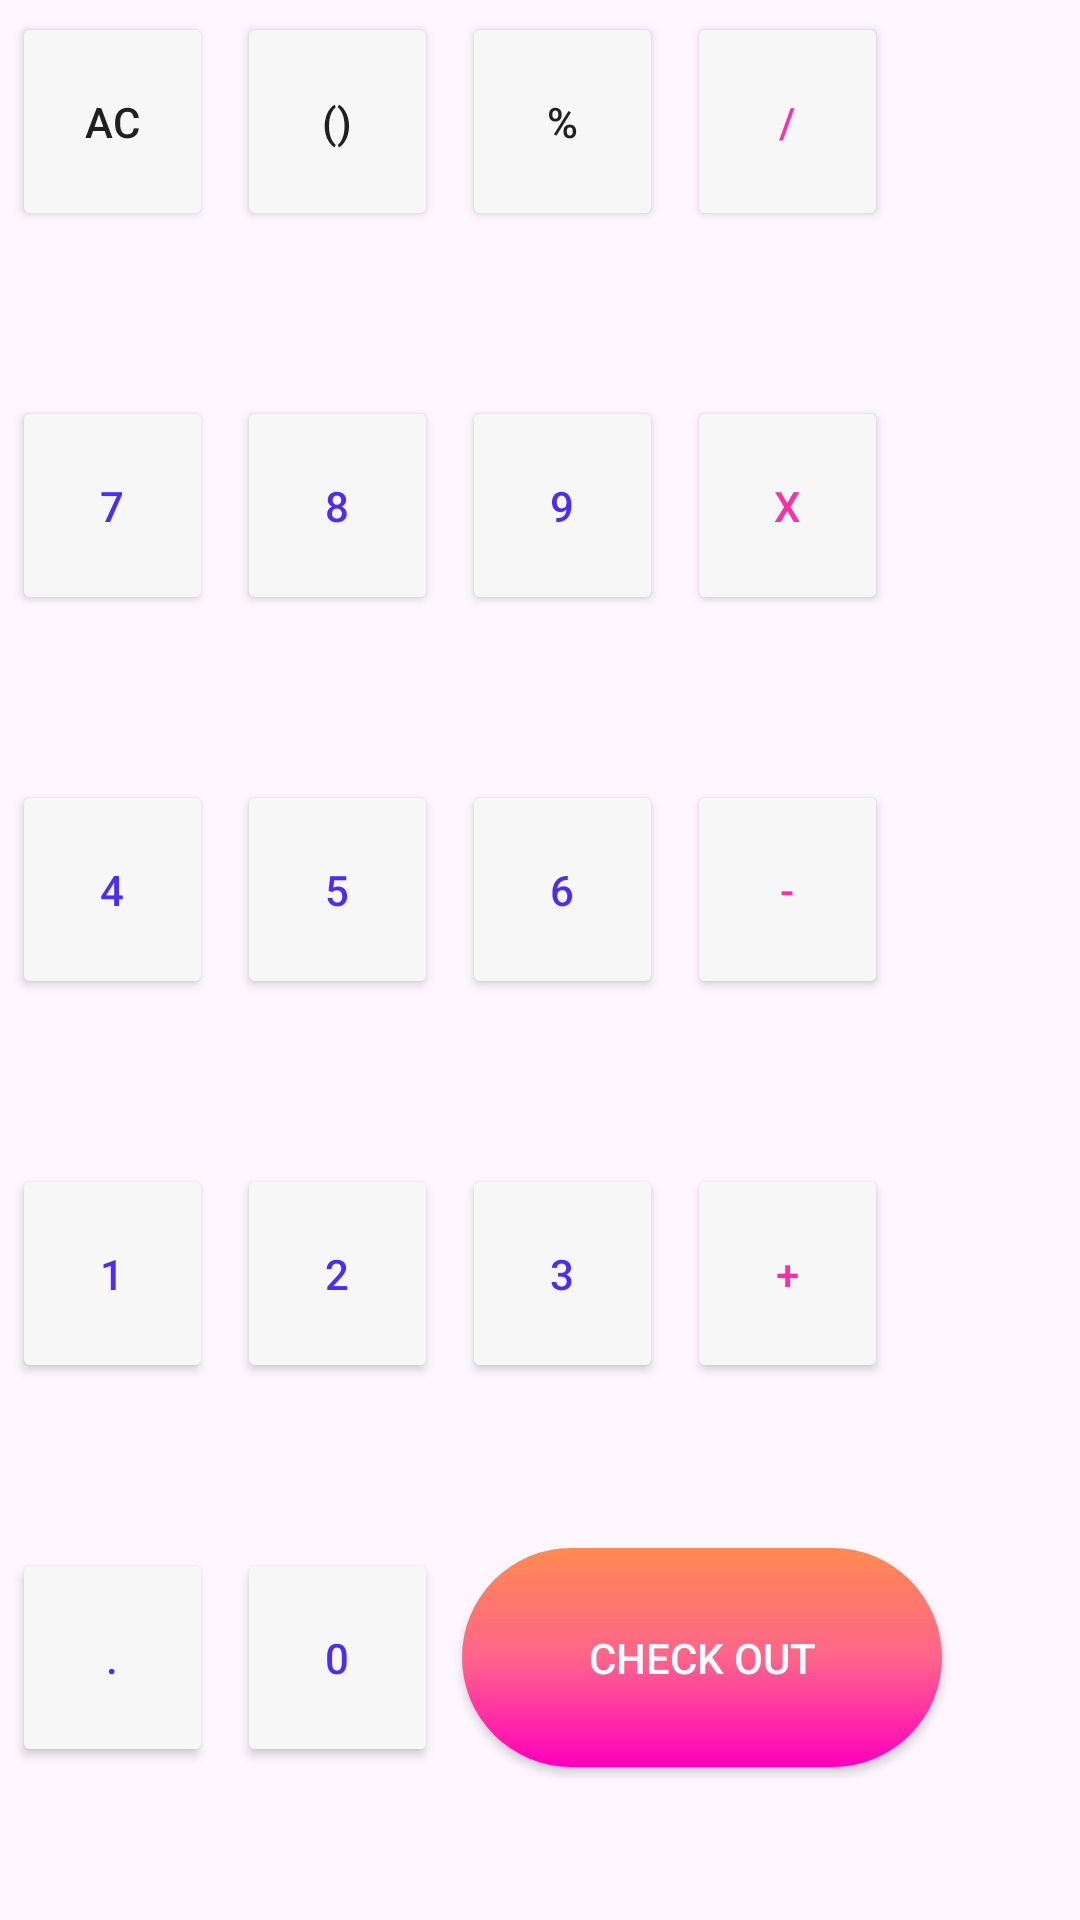

Produce the Android XML layout that renders to this screen, including the resource entries it uses.
<!-- AndroidManifest.xml: application theme Theme.MyApplication -->
<!-- res/layout/fragment_calculator.xml -->
<?xml version="1.0" encoding="utf-8"?>
<LinearLayout xmlns:android="http://schemas.android.com/apk/res/android"
    xmlns:tools="http://schemas.android.com/tools"
    xmlns:app="http://schemas.android.com/apk/res-auto"
    android:layout_width="match_parent"
    android:layout_height="match_parent"
    android:orientation="vertical"
    tools:context=".Calculator">

    <LinearLayout
        android:layout_width="match_parent"
        android:layout_height="0dp"
        android:layout_weight="1"
        >

        <Button
            android:layout_width="67dp"
            android:layout_height="73dp"
            android:layout_margin="4dp"
            android:onClick="clearOnClick"
            android:padding="0dp"
            android:backgroundTint="@color/dugmad"
            android:text="AC"
            android:textColor="@color/darkGrey"
            android:textSize="@dimen/calcButtonTextSize" />

        <Button
            android:layout_width="67dp"
            android:layout_height="73dp"
            android:layout_margin="4dp"
            android:onClick="bracketsOnClick"
            android:backgroundTint="@color/dugmad"
            android:text="()"
            android:textColor="@color/darkGrey"
            android:textSize="@dimen/calcButtonTextSize" />

        <Button
            android:layout_width="67dp"
            android:layout_height="73dp"

            android:backgroundTint="@color/dugmad"
            android:layout_margin="4dp"
            android:onClick="powerOfOnClick"
            android:text="%"
            android:textColor="@color/darkGrey"
            android:textSize="@dimen/calcButtonTextSize" />

        <Button
            android:layout_width="67dp"
            android:layout_height="73dp"

            android:backgroundTint="@color/dugmad"
            android:layout_margin="4dp"
            android:textSize="@dimen/calcButtonTextSize"
            android:textColor="@color/pink"
            android:onClick="divisionOnClick"
            android:text="/"/>

    </LinearLayout>

    <LinearLayout
        android:layout_width="match_parent"
        android:layout_height="0dp"
        android:layout_weight="1"
        >

        <Button
            android:layout_width="67dp"
            android:layout_height="73dp"

            android:backgroundTint="@color/dugmad"
            android:layout_margin="4dp"
            android:textSize="@dimen/calcButtonTextSize"
            android:textColor="@color/purple"
            android:onClick="sevenOnClick"
            android:text="7"/>

        <Button
            android:layout_width="67dp"
            android:layout_height="73dp"

            android:backgroundTint="@color/dugmad"
            android:layout_margin="4dp"
            android:textSize="@dimen/calcButtonTextSize"
            android:textColor="@color/purple"
            android:onClick="eightOnClick"
            android:text="8"/>

        <Button
            android:layout_width="67dp"
            android:layout_height="73dp"

            android:backgroundTint="@color/dugmad"
            android:layout_margin="4dp"
            android:textSize="@dimen/calcButtonTextSize"
            android:textColor="@color/purple"
            android:onClick="nineOnClick"
            android:text="9"/>

        <Button
            android:layout_width="67dp"
            android:layout_height="73dp"

            android:backgroundTint="@color/dugmad"
            android:layout_margin="4dp"
            android:textSize="@dimen/calcButtonTextSize"
            android:textColor="@color/pink"
            android:onClick="timesOnClick"
            android:text="X"/>

    </LinearLayout>

    <LinearLayout
        android:layout_width="match_parent"
        android:layout_height="0dp"
        android:layout_weight="1"
        >

        <Button
            android:layout_width="67dp"
            android:layout_height="73dp"
            android:layout_margin="4dp"
            android:backgroundTint="@color/dugmad"
            android:textSize="@dimen/calcButtonTextSize"
            android:textColor="@color/purple"
            android:onClick="fourOnClick"
            android:text="4"/>

        <Button
            android:layout_width="67dp"
            android:layout_height="73dp"

            android:backgroundTint="@color/dugmad"
            android:layout_margin="4dp"
            android:textSize="@dimen/calcButtonTextSize"
            android:textColor="@color/purple"
            android:onClick="fiveOnClick"
            android:text="5"/>

        <Button
            android:layout_width="67dp"
            android:layout_height="73dp"

            android:backgroundTint="@color/dugmad"
            android:layout_margin="4dp"
            android:textSize="@dimen/calcButtonTextSize"
            android:textColor="@color/purple"
            android:onClick="sixOnClick"
            android:text="6"/>

        <Button
            android:layout_width="67dp"
            android:layout_height="73dp"

            android:backgroundTint="@color/dugmad"
            android:layout_margin="4dp"
            android:textSize="@dimen/calcButtonTextSize"
            android:textColor="@color/pink"
            android:onClick="minusOnClick"
            android:text="-"/>

    </LinearLayout>

    <LinearLayout
        android:layout_width="match_parent"
        android:layout_height="0dp"
        android:layout_weight="1"
        >

        <Button
            android:layout_width="67dp"
            android:layout_height="73dp"
            android:onClick="oneOnClick"
            android:backgroundTint="@color/dugmad"
            android:text="1"
            android:layout_margin="4dp"
            android:textColor="@color/purple"
            android:textSize="@dimen/calcButtonTextSize" />

        <Button
            android:layout_width="67dp"
            android:layout_height="73dp"

            android:backgroundTint="@color/dugmad"
            android:layout_margin="4dp"
            android:textSize="@dimen/calcButtonTextSize"
            android:textColor="@color/purple"
            android:text="2"
            android:onClick="twoOnClick"/>

        <Button
            android:layout_width="67dp"
            android:layout_height="73dp"

            android:backgroundTint="@color/dugmad"
            android:layout_margin="4dp"
            android:textSize="@dimen/calcButtonTextSize"
            android:textColor="@color/purple"
            android:text="3"
            android:onClick="threeOnClick"/>

        <Button
            android:layout_width="67dp"
            android:layout_height="73dp"

            android:backgroundTint="@color/dugmad"
            android:layout_margin="4dp"
            android:textSize="@dimen/calcButtonTextSize"
            android:textColor="@color/pink"
            android:text="+"
            android:onClick="plusOnClick"/>

    </LinearLayout>

    <LinearLayout
        android:layout_width="match_parent"
        android:layout_height="0dp"
        android:layout_weight="1"
        >

        <Button
            android:layout_width="67dp"
            android:layout_height="73dp"

            android:backgroundTint="@color/dugmad"
            android:layout_margin="4dp"
            android:textSize="@dimen/calcButtonTextSize"
            android:textColor="@color/purple"
            android:text="."
            android:onClick="decimalOnClick"/>

        <Button
            android:layout_width="67dp"
            android:layout_height="73dp"
            android:backgroundTint="@color/dugmad"
            android:layout_margin="4dp"
            android:textSize="@dimen/calcButtonTextSize"
            android:textColor="@color/purple"
            android:text="0"
            android:onClick="zeroOnClick"/>


        <Button
            android:layout_width="160dp"
            android:layout_height="73dp"
            android:layout_margin="4dp"
            android:background="@drawable/submit"
            app:backgroundTint="@null"
            android:onClick="submit"
            android:padding="0dp"
            android:text="Check out"
            android:textColor="@color/white"
            android:textSize="@dimen/calcButtonTextSize" />

    </LinearLayout>

</LinearLayout>
<!-- resources referenced by this layout -->
<resources>
  <color name="darkGrey">#202020</color>
  <color name="dugmad">#F7F7F7</color>
  <color name="pink">#FC2FA7</color>
  <color name="purple">#4D2DF4</color>
  <color name="white">#FFFFFF</color>
  <!-- drawable submit (drawable) -->
  <?xml version="1.0" encoding="utf-8"?>
  <shape xmlns:android="http://schemas.android.com/apk/res/android"
      android:shape="rectangle">
      <solid android:color="#ff8a50" />
      <corners android:radius="259dp"/>
      <gradient
          android:angle="90"
          android:endColor="#ff8a50"
          android:centerColor="#ff648c"
          android:startColor="#ff00bc"
          android:type="linear" />
  </shape>
  <style name="Theme.MyApplication" parent="Base.Theme.MyApplication" />
  <style name="Base.Theme.MyApplication" parent="Theme.Material3.DayNight.NoActionBar">
          <item name="colorPrimary">@color/lightGrey</item>
      </style>
  <color name="lightGrey">#D6D5D3</color>
</resources>
